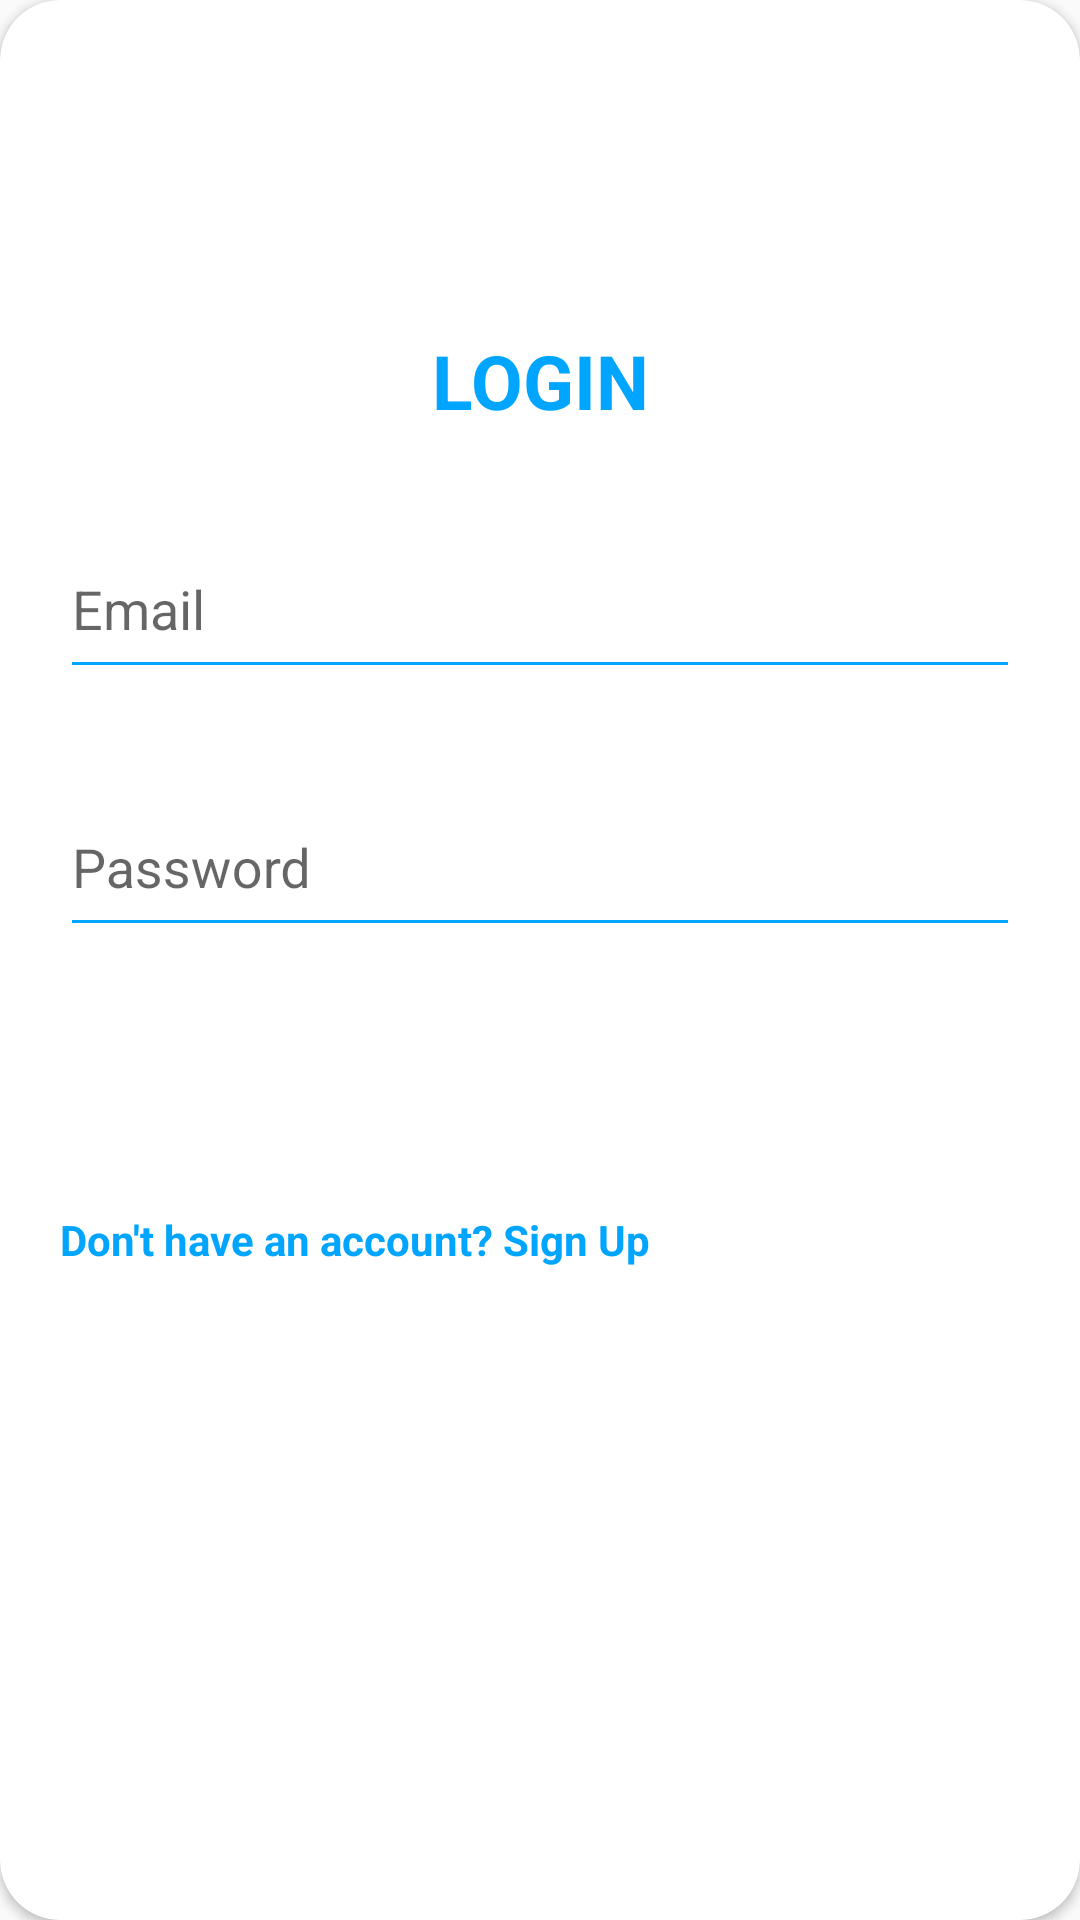

This screen was rendered from an Android layout file. Write that file and the resources it references.
<!-- AndroidManifest.xml: application theme Theme.AppCompat.Light.NoActionBar -->
<!-- res/layout/fragment_login.xml -->
<?xml version="1.0" encoding="utf-8"?>
<androidx.cardview.widget.CardView
    xmlns:android="http://schemas.android.com/apk/res/android"
    xmlns:app="http://schemas.android.com/apk/res-auto"
    xmlns:tools="http://schemas.android.com/tools"
    style="@style/loginCard"
    app:cardCornerRadius="@dimen/loginCardRadius"
    android:elevation="5dp"
    android:layout_gravity="center"
    android:layout_marginTop="@dimen/loginViewsMargin"
    android:layout_marginBottom="@dimen/loginViewsMargin"
    android:background="@color/whiteCardColor">


    <LinearLayout
        style="@style/linearParent"
        android:layout_width="match_parent"
        android:layout_height="460dp"
        android:layout_gravity="center"
        android:padding="@dimen/loginViewsMargin">

        <TextView
            style="@style/headerTextPrimary"
            android:text="LOGIN"
            android:textSize="25dp" />

        <com.google.android.material.textfield.TextInputLayout
            android:id="@+id/textInputEmail"
            style="@style/parent"
            android:layout_marginTop="@dimen/loginViewsMargin">

            <EditText
                android:id="@+id/editTextEmail"
                style="@style/modifiedEditText"
                android:layout_width="match_parent"
                android:layout_height="55dp"
                android:hint="@string/login_email_hint"
                android:inputType="textEmailAddress"
                android:maxLines="1"
                android:textColorHint="@color/primaryTextColor"
                android:textSize="18sp"
                tools:ignore="SpeakableTextPresentCheck" />
        </com.google.android.material.textfield.TextInputLayout>

        <com.google.android.material.textfield.TextInputLayout
            android:id="@+id/textInputPassword"
            style="@style/parent"
            android:layout_marginTop="@dimen/loginViewsMargin">

            <EditText
                android:id="@+id/editTextPassword"
                style="@style/modifiedEditText"
                android:layout_height="55dp"
                android:hint="@string/login_password_hint"
                android:inputType="textPassword"
                android:maxLines="1"
                android:textColorHint="@color/primaryTextColor"
                android:textSize="18sp"
                tools:ignore="SpeakableTextPresentCheck" />
        </com.google.android.material.textfield.TextInputLayout>

        <Button
            android:id="@+id/loginButton"
            style="@style/loginButton"
            android:layout_gravity="center_horizontal"
            android:layout_marginTop="@dimen/loginViewsMargin"
            android:onClick="signInOrReg"
            android:text="Login" />

        <TextView
            android:id="@+id/registerTextView"
            style="@style/parent"
            android:layout_width="368dp"
            android:layout_height="48dp"
            android:layout_marginTop="@dimen/loginViewsMargin"
            android:onClick="register"
            android:text="@string/login_signup_hint"
            android:textAlignment="viewStart"
            android:textColor="@color/primaryTextColor"
            android:textStyle="bold" />


    </LinearLayout>
</androidx.cardview.widget.CardView>
<!-- resources referenced by this layout -->
<resources>
  <color name="primaryTextColor">#00a5ff</color>
  <color name="whiteCardColor">#fff</color>
  <dimen name="loginCardRadius">20dp</dimen>
  <dimen name="loginViewsMargin">20dp</dimen>
  <string name="login_email_hint">Email</string>
  <string name="login_password_hint">Password</string>
  <string name="login_signup_hint">Don\'t have an account? Sign Up</string>
  <style name="headerTextPrimary" parent="headerText">
          <item name="android:textColor">@color/primaryTextColor</item>
      </style>
  <style name="linearParent" parent="parent">
          <item name="android:orientation">vertical</item>
      </style>
  <style name="loginButton" parent="viewParent">
          <item name="android:background">@drawable/login_button_bk</item>
          <item name="android:textColor">@color/whiteTextColor</item>
          <item name="android:textStyle">bold</item>
      </style>
  <style name="loginCard" parent="parent" />
  <style name="modifiedEditText" parent="parent">
          <item name="android:textSize">@dimen/newsMoreTextSize</item>
          <item name="android:backgroundTint">@color/primaryTextColor</item>
      </style>
  <style name="parent">
          <item name="android:layout_width">match_parent</item>
          <item name="android:layout_height">wrap_content</item>
      </style>
  <style name="headerText" parent="parent">
          <item name="android:textSize">@dimen/headerTextSize</item>
          <item name="android:textAlignment">center</item>
          <item name="android:textColor">@color/whiteTextColor</item>
          <item name="android:textStyle">bold</item>
      </style>
  <style name="viewParent">
          <item name="android:layout_width">wrap_content</item>
          <item name="android:layout_height">wrap_content</item>
      </style>
  <color name="whiteTextColor">#fff</color>
  <dimen name="newsMoreTextSize">12sp</dimen>
  <dimen name="headerTextSize">22sp</dimen>
</resources>
